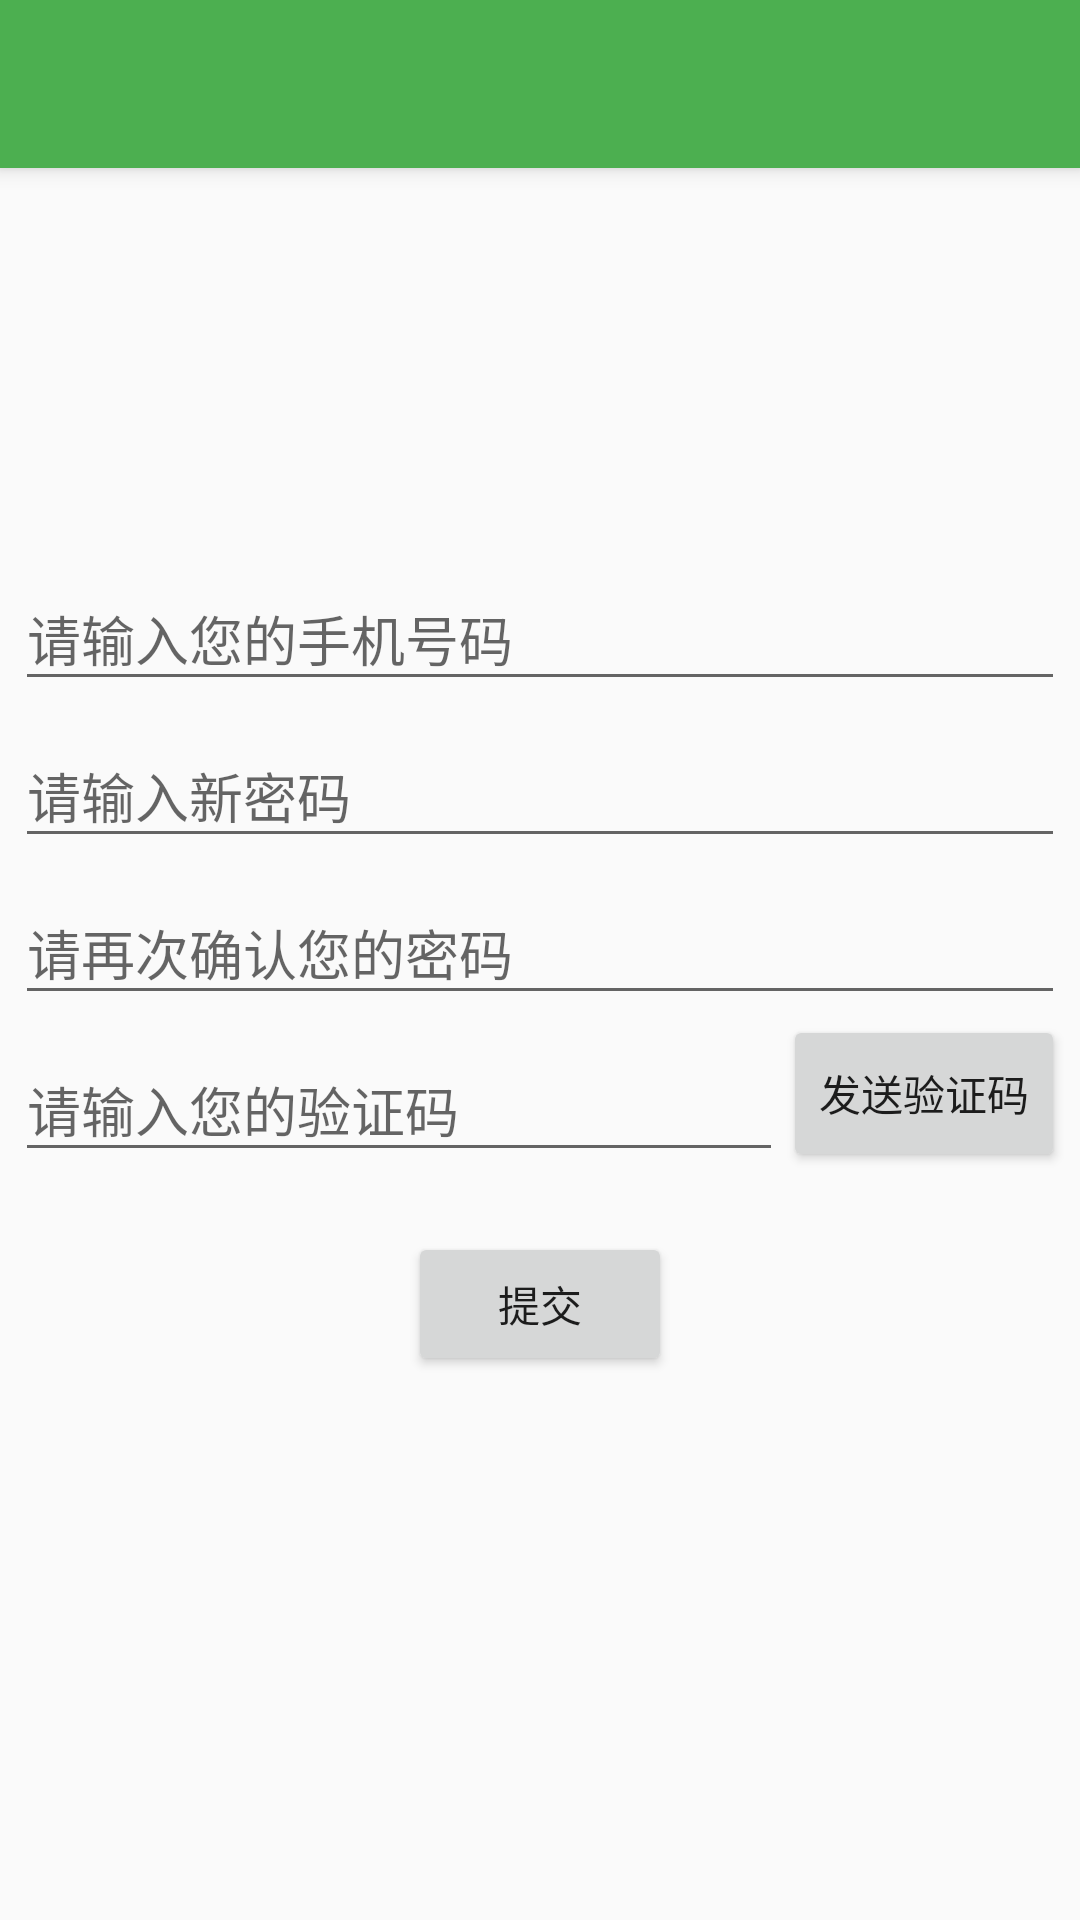

This screen was rendered from an Android layout file. Write that file and the resources it references.
<!-- AndroidManifest.xml: activity theme AppTheme.NoActionBar -->
<!-- res/layout/forget_password.xml -->
<?xml version="1.0" encoding="utf-8"?>
<android.support.design.widget.CoordinatorLayout xmlns:android="http://schemas.android.com/apk/res/android"
    xmlns:app="http://schemas.android.com/apk/res-auto"
    xmlns:tools="http://schemas.android.com/tools"
    android:layout_width="match_parent"
    android:layout_height="match_parent"
    tools:context=".ForgetPasswordActivity">

    <android.support.design.widget.AppBarLayout
        android:layout_width="match_parent"
        android:layout_height="wrap_content"
        android:theme="@style/AppTheme.AppBarOverlay">

        <android.support.v7.widget.Toolbar
            android:id="@+id/forget_toolbar"
            android:layout_width="match_parent"
            android:layout_height="?attr/actionBarSize"
            android:background="?attr/colorPrimary"
            app:popupTheme="@style/AppTheme.PopupOverlay" />
    </android.support.design.widget.AppBarLayout>

    <RelativeLayout
        android:layout_width="match_parent"
        android:layout_height="match_parent"
        android:paddingLeft="@dimen/activity_horizontal_margin"
        android:paddingRight="@dimen/activity_horizontal_margin"
        android:paddingTop="@dimen/activity_vertical_margin">

        <LinearLayout

            android:layout_width="match_parent"
            android:layout_height="wrap_content"
            android:orientation="vertical"
            android:layout_centerVertical="true"
            android:layout_alignParentEnd="true">


            <android.support.design.widget.TextInputLayout
                android:layout_width="match_parent"
                android:layout_height="wrap_content">

                <EditText
                    android:id="@+id/find_password_phone"
                    android:layout_width="match_parent"
                    android:layout_height="wrap_content"
                    android:hint="@string/find_password_phone_text"
                    android:inputType="textEmailAddress"
                    android:maxLines="1"
                    android:singleLine="true" />
            </android.support.design.widget.TextInputLayout>


            <android.support.design.widget.TextInputLayout
                android:layout_width="match_parent"
                android:layout_height="wrap_content">

                <EditText
                    android:id="@+id/new_password"
                    android:layout_width="match_parent"
                    android:layout_height="wrap_content"
                    android:hint="@string/new_password_text"
                    android:inputType="textPassword"
                    android:maxLines="1"
                    android:singleLine="true" />
            </android.support.design.widget.TextInputLayout>

            <android.support.design.widget.TextInputLayout
                android:layout_width="match_parent"
                android:layout_height="wrap_content">

                <EditText
                    android:id="@+id/confirm_password"
                    android:layout_width="match_parent"
                    android:layout_height="wrap_content"
                    android:hint="请再次确认您的密码"
                    android:inputType="textPassword"
                    android:maxLines="1"
                    android:singleLine="true" />
            </android.support.design.widget.TextInputLayout>

            <LinearLayout
                android:layout_width="match_parent"
                android:layout_height="match_parent"
                android:orientation="horizontal">

                <android.support.design.widget.TextInputLayout
                    android:layout_width="0dp"
                    android:layout_height="wrap_content"
                    android:layout_weight="1">

                    <EditText
                        android:id="@+id/code"
                        android:layout_width="match_parent"
                        android:layout_height="wrap_content"
                        android:hint="@string/enter_code"
                        android:inputType="textEmailAddress"
                        android:maxLines="1"
                        android:singleLine="true" />


                </android.support.design.widget.TextInputLayout>

                <Button
                    android:id="@+id/find_password_button"
                    android:layout_width="wrap_content"
                    android:layout_height="match_parent"
                    android:text="发送验证码" />
            </LinearLayout>

            <Button
                android:id="@+id/commit_passwrod"
                android:layout_width="wrap_content"
                android:layout_height="wrap_content"
                android:layout_gravity="center"
                android:layout_marginTop="20dp"
                android:text="提交" />
        </LinearLayout>
    </RelativeLayout>

</android.support.design.widget.CoordinatorLayout>
<!-- resources referenced by this layout -->
<resources>
  <dimen name="activity_horizontal_margin">5dp</dimen>
  <dimen name="activity_vertical_margin">5dp</dimen>
  <string name="enter_code">请输入您的验证码</string>
  <string name="find_password_phone_text">请输入您的手机号码</string>
  <string name="new_password_text">请输入新密码</string>
  <style name="AppTheme.AppBarOverlay" parent="ThemeOverlay.AppCompat.Dark.ActionBar" />
  <style name="AppTheme.PopupOverlay" parent="ThemeOverlay.AppCompat.Light" />
  <style name="AppTheme.NoActionBar">
          <item name="colorPrimary">@color/colorPrimary</item>
          <item name="colorPrimaryDark">@color/colorPrimaryDark</item>
          <item name="colorAccent">@color/primary_dark</item>
          <item name="windowActionBar">false</item>
          <item name="windowNoTitle">true</item>
      </style>
  <color name="colorPrimary">#4CAF50</color>
  <color name="colorPrimaryDark">#2E7D32</color>
  <color name="primary_dark">#4CAF50</color>
</resources>
